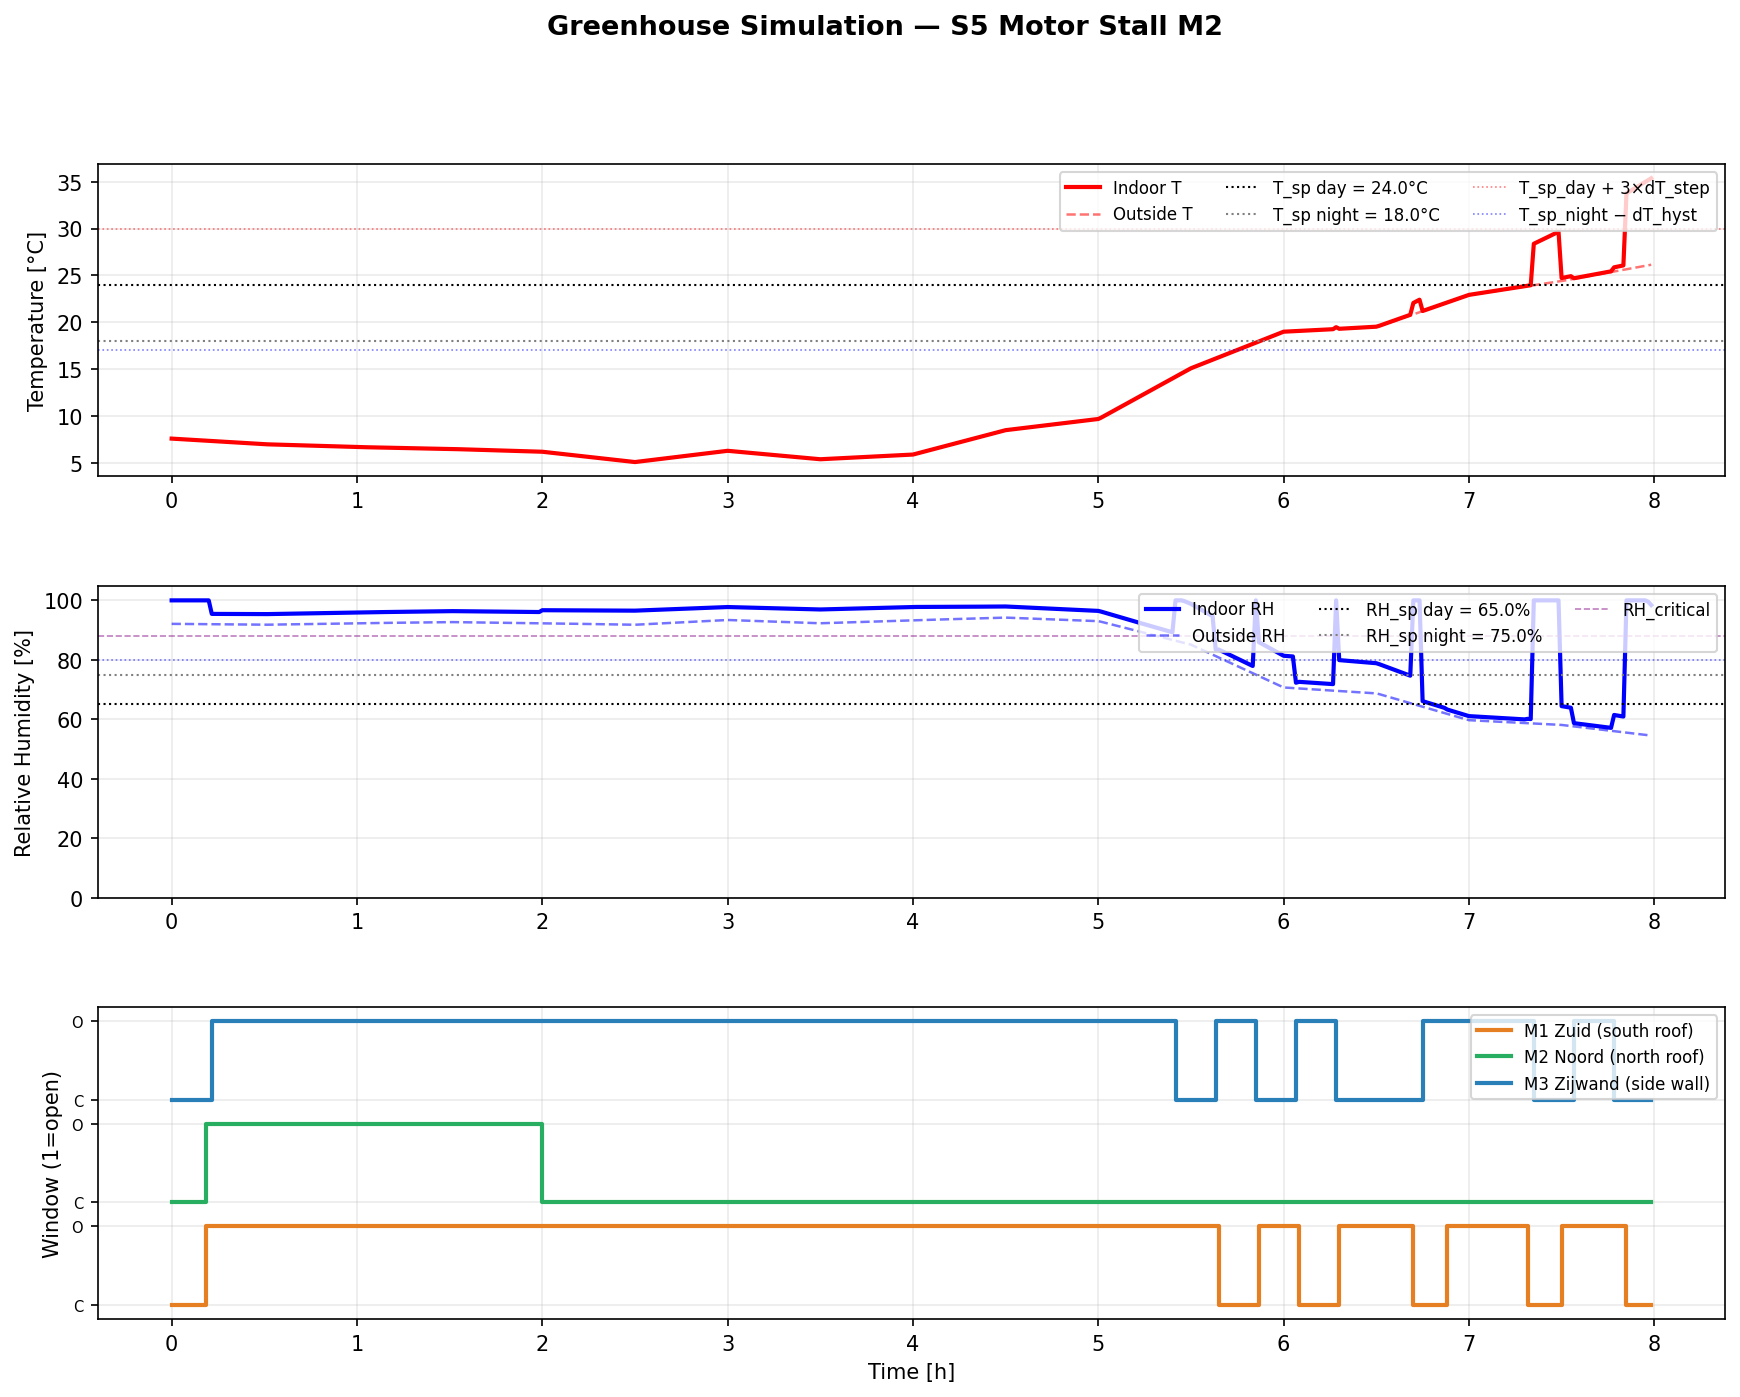

Values plotted in this chart, from the file beside it:
t_s, T_in_C, RH_in_pct, T_out_C, RH_out_pct, M1_open, M2_open, M3_open
0, 7.60, 100.0, 7.60, 92.1, 0, 0, 0
60, 7.58, 100.0, 7.58, 92.1, 0, 0, 0
120, 7.56, 100.0, 7.56, 92.1, 0, 0, 0
180, 7.54, 100.0, 7.54, 92.1, 0, 0, 0
240, 7.52, 100.0, 7.52, 92.1, 0, 0, 0
300, 7.50, 100.0, 7.50, 92.0, 0, 0, 0
360, 7.48, 100.0, 7.48, 92.0, 0, 0, 0
420, 7.46, 100.0, 7.46, 92.0, 0, 0, 0
480, 7.44, 100.0, 7.44, 92.0, 0, 0, 0
540, 7.42, 100.0, 7.42, 92.0, 0, 0, 0
600, 7.40, 100.0, 7.40, 92.0, 0, 0, 0
660, 7.38, 100.0, 7.38, 92.0, 1, 1, 0
720, 7.36, 100.0, 7.36, 92.0, 1, 1, 0
780, 7.34, 95.4, 7.34, 92.0, 1, 1, 1
840, 7.32, 95.4, 7.32, 92.0, 1, 1, 1
900, 7.30, 95.4, 7.30, 91.9, 1, 1, 1
960, 7.28, 95.4, 7.28, 91.9, 1, 1, 1
1020, 7.26, 95.4, 7.26, 91.9, 1, 1, 1
1080, 7.24, 95.4, 7.24, 91.9, 1, 1, 1
1140, 7.22, 95.4, 7.22, 91.9, 1, 1, 1
1200, 7.20, 95.4, 7.20, 91.9, 1, 1, 1
1260, 7.18, 95.4, 7.18, 91.9, 1, 1, 1
1320, 7.16, 95.4, 7.16, 91.9, 1, 1, 1
1380, 7.14, 95.4, 7.14, 91.9, 1, 1, 1
1440, 7.12, 95.4, 7.12, 91.9, 1, 1, 1
1500, 7.10, 95.4, 7.10, 91.8, 1, 1, 1
1560, 7.08, 95.4, 7.08, 91.8, 1, 1, 1
1620, 7.06, 95.4, 7.06, 91.8, 1, 1, 1
1680, 7.04, 95.4, 7.04, 91.8, 1, 1, 1
1740, 7.02, 95.4, 7.02, 91.8, 1, 1, 1
1800, 7.00, 95.4, 7.00, 91.8, 1, 1, 1
1860, 6.99, 95.4, 6.99, 91.8, 1, 1, 1
1920, 6.98, 95.4, 6.98, 91.8, 1, 1, 1
1980, 6.97, 95.4, 6.97, 91.8, 1, 1, 1
2040, 6.96, 95.4, 6.96, 91.9, 1, 1, 1
2100, 6.95, 95.5, 6.95, 91.9, 1, 1, 1
2160, 6.94, 95.5, 6.94, 91.9, 1, 1, 1
2220, 6.93, 95.5, 6.93, 91.9, 1, 1, 1
2280, 6.92, 95.5, 6.92, 91.9, 1, 1, 1
2340, 6.91, 95.5, 6.91, 92.0, 1, 1, 1
2400, 6.90, 95.6, 6.90, 92.0, 1, 1, 1
2460, 6.89, 95.6, 6.89, 92.0, 1, 1, 1
2520, 6.88, 95.6, 6.88, 92.0, 1, 1, 1
2580, 6.87, 95.6, 6.87, 92.0, 1, 1, 1
2640, 6.86, 95.6, 6.86, 92.0, 1, 1, 1
2700, 6.85, 95.6, 6.85, 92.0, 1, 1, 1
2760, 6.84, 95.7, 6.84, 92.1, 1, 1, 1
2820, 6.83, 95.7, 6.83, 92.1, 1, 1, 1
2880, 6.82, 95.7, 6.82, 92.1, 1, 1, 1
2940, 6.81, 95.7, 6.81, 92.1, 1, 1, 1
3000, 6.80, 95.7, 6.80, 92.1, 1, 1, 1
3060, 6.79, 95.8, 6.79, 92.1, 1, 1, 1
3120, 6.78, 95.8, 6.78, 92.2, 1, 1, 1
3180, 6.77, 95.8, 6.77, 92.2, 1, 1, 1
3240, 6.76, 95.8, 6.76, 92.2, 1, 1, 1
3300, 6.75, 95.8, 6.75, 92.2, 1, 1, 1
3360, 6.74, 95.9, 6.74, 92.2, 1, 1, 1
3420, 6.73, 95.9, 6.73, 92.2, 1, 1, 1
3480, 6.72, 95.9, 6.72, 92.3, 1, 1, 1
3540, 6.71, 95.9, 6.71, 92.3, 1, 1, 1
... 420 more rows
